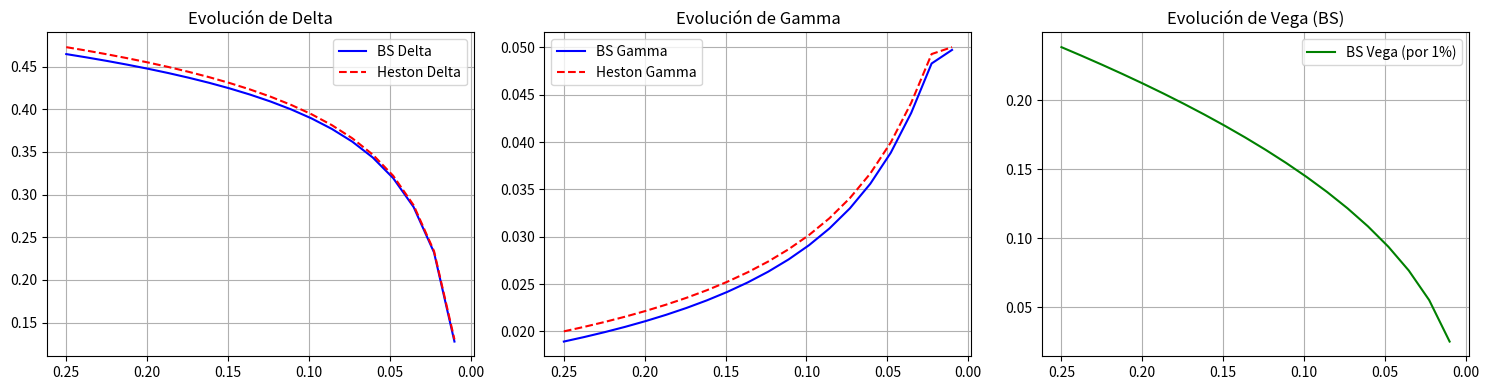

Here is the Python script that generated this plot:
import numpy as np
import matplotlib.pyplot as plt
from scipy.stats import norm
from scipy.integrate import quad

# ==========================================
# --- Parámetros del Sistema ---
# ==========================================
S0 = 120.0      # Precio actual de la acción 
K = 125.0       # Precio de ejercicio 
T = 0.25        # Tiempo (90 días) 
r = 0.04        # Tasa libre de riesgo 
sigma0 = 0.35   # Volatilidad inicial 
kappa = 2.5     # Velocidad de reversión 
theta = 0.30**2 # Varianza de largo plazo (30%^2) 
v0 = sigma0**2  # Varianza inicial 
nu = 0.15       # Volatilidad de la volatilidad 
rho = -0.7      # Correlación (típica en tecnología)
c_base = 0.0015 # Costo de transacción base (0.15%) 

# ==========================================
# --- 1. Modelos de Valoración ---
# ==========================================
def black_scholes_call(S, K, T, r, sigma):
    if T <= 0: return max(0, S - K)
    d1 = (np.log(S / K) + (r + 0.5 * sigma**2) * T) / (sigma * np.sqrt(T))
    d2 = d1 - sigma * np.sqrt(T)
    return S * norm.cdf(d1) - K * np.exp(-r * T) * norm.cdf(d2)

def heston_price(S0, K, T, r, kappa, theta, nu, v0, rho):
    def characteristic_func(u, j):
        a = kappa * theta
        u_j = 0.5 if j == 1 else -0.5
        b_j = kappa - rho * nu if j == 1 else kappa
        
        d = np.sqrt((rho * nu * u * 1j - b_j)**2 - nu**2 * (2 * u_j * u * 1j - u**2))
        g = (b_j - rho * nu * u * 1j + d) / (b_j - rho * nu * u * 1j - d)
        
        C = r * u * 1j * T + (a / nu**2) * ((b_j - rho * nu * u * 1j + d) * T - 2 * np.log((1 - g * np.exp(d * T)) / (1 - g)))
        D = ((b_j - rho * nu * u * 1j + d) / nu**2) * ((1 - np.exp(d * T)) / (1 - g * np.exp(d * T)))
        return np.exp(C + D * v0 + 1j * u * np.log(S0))

    def p_func(u, j):
        return (np.exp(-1j * u * np.log(K)) * characteristic_func(u, j) / (1j * u)).real

    p1 = 0.5 + (1 / np.pi) * quad(p_func, 0, 100, args=(1,), limit=100)[0]
    p2 = 0.5 + (1 / np.pi) * quad(p_func, 0, 100, args=(2,), limit=100)[0]
    
    return S0 * p1 - K * np.exp(-r * T) * p2

# ==========================================
# --- PARTE A: Comparación y Griegas ---
# ==========================================
print("=== PARTE A: Valoración de Modelos ===")
bs_p = black_scholes_call(S0, K, T, r, sigma0)
he_p = heston_price(S0, K, T, r, kappa, theta, nu, v0, rho)

print(f"Precio Black-Scholes: ${bs_p:.2f}")
print(f"Precio Heston: ${he_p:.2f}")
print(f"Riesgo de Modelo (Diferencia): ${abs(bs_p - he_p):.2f}\n")

# Cálculo de Griegas a lo largo del tiempo
tiempos = np.linspace(0.25, 0.01, 20) # Reducido a 20 pasos para optimizar rendimiento de Heston
deltas_bs, gammas_bs, vegas_bs = [], [], []
deltas_he, gammas_he = [], []

dS = S0 * 0.01 # Perturbación del 1% para diferencias finitas

print("Calculando Griegas para ambos modelos (esto puede tomar unos segundos)...")
for t in tiempos:
    # Griegas Black-Scholes analíticas
    d1 = (np.log(S0 / K) + (r + 0.5 * sigma0**2) * t) / (sigma0 * np.sqrt(t))
    deltas_bs.append(norm.cdf(d1))
    gammas_bs.append(norm.pdf(d1) / (S0 * sigma0 * np.sqrt(t)))
    vegas_bs.append(S0 * norm.pdf(d1) * np.sqrt(t) / 100) # Vega por 1%
    
    # Griegas Heston mediante Diferencias Finitas Centrales
    P_up = heston_price(S0 + dS, K, t, r, kappa, theta, nu, v0, rho)
    P_mid = heston_price(S0, K, t, r, kappa, theta, nu, v0, rho)
    P_down = heston_price(S0 - dS, K, t, r, kappa, theta, nu, v0, rho)
    
    deltas_he.append((P_up - P_down) / (2 * dS))
    gammas_he.append((P_up - 2 * P_mid + P_down) / (dS**2))

# Gráficas de Griegas
plt.figure(figsize=(15, 4))
plt.subplot(1, 3, 1)
plt.plot(tiempos, deltas_bs, 'b-', label='BS Delta')
plt.plot(tiempos, deltas_he, 'r--', label='Heston Delta')
plt.title('Evolución de Delta')
plt.gca().invert_xaxis()
plt.legend()
plt.grid(True)

plt.subplot(1, 3, 2)
plt.plot(tiempos, gammas_bs, 'b-', label='BS Gamma')
plt.plot(tiempos, gammas_he, 'r--', label='Heston Gamma')
plt.title('Evolución de Gamma')
plt.gca().invert_xaxis()
plt.legend()
plt.grid(True)

plt.subplot(1, 3, 3)
plt.plot(tiempos, vegas_bs, 'g-', label='BS Vega (por 1%)')
plt.title('Evolución de Vega (BS)')
plt.gca().invert_xaxis()
plt.legend()
plt.grid(True)
plt.tight_layout()
plt.show()

# ==========================================
# --- PARTE B: Estrategia de Cobertura ---
# ==========================================
print("=== PARTE B: Optimización de Hedging ===")
np.random.seed(42) # Para reproducibilidad

def simulate_delta_hedging(N_steps, cost_rate):
    dt = T / N_steps
    S_path = [S0]
    # Simulamos un camino de precios (GBM)
    for _ in range(N_steps):
        Z = np.random.normal(0, 1)
        S_next = S_path[-1] * np.exp((r - 0.5 * sigma0**2) * dt + sigma0 * np.sqrt(dt) * Z)
        S_path.append(S_next)
    
    total_cost = 0
    prev_delta = 0
    
    # Calculamos el costo de rebalancear en cada paso
    for i in range(N_steps):
        t_remain = T - i * dt
        if t_remain <= 0: break
        d1 = (np.log(S_path[i] / K) + (r + 0.5 * sigma0**2) * t_remain) / (sigma0 * np.sqrt(t_remain))
        current_delta = norm.cdf(d1)
        
        # Costo = (Cambio en Delta) * Precio Acción * Tarifa
        shares_traded = abs(current_delta - prev_delta)
        total_cost += shares_traded * S_path[i] * cost_rate
        prev_delta = current_delta
        
    return total_cost

costo_diario = simulate_delta_hedging(90, c_base) # 90 días
costo_semanal = simulate_delta_hedging(12, c_base) # ~12 semanas

print(f"Costo Total Hedging Diario (0.15%): ${costo_diario:.2f} por opción")
print(f"Costo Total Hedging Semanal (0.15%): ${costo_semanal:.2f} por opción")
print("Conclusión B: El rebalanceo frecuente (diario) minimiza el tracking error pero dispara los costos de transacción.\n")

# ==========================================
# --- PARTE C: Análisis de Sensibilidad ---
# ==========================================
print("=== PARTE C: Análisis de Sensibilidad (Shocks) ===")

# 1. Shock de Volatilidad (+50%)
vol_crisis = sigma0 * 1.5
precio_crisis_bs = black_scholes_call(S0, K, T, r, vol_crisis)
precio_crisis_he = heston_price(S0, K, T, r, kappa, theta, nu, vol_crisis**2, rho)
print(f"1. CRISIS (+50% vol):")
print(f"   Precio BS Crisis: ${precio_crisis_bs:.2f} (Impacto: +${precio_crisis_bs - bs_p:.2f})")
print(f"   Precio Heston Crisis: ${precio_crisis_he:.2f} (Impacto: +${precio_crisis_he - he_p:.2f})")

# 2. Incertidumbre Paramétrica (+/- 20% en Kappa)
kappa_up = kappa * 1.2
kappa_down = kappa * 0.8
precio_kup = heston_price(S0, K, T, r, kappa_up, theta, nu, v0, rho)
precio_kdown = heston_price(S0, K, T, r, kappa_down, theta, nu, v0, rho)
print(f"2. INCERTIDUMBRE KAPPA:")
print(f"   Precio con Kappa +20% (Reversión rápida): ${precio_kup:.2f}")
print(f"   Precio con Kappa -20% (Reversión lenta): ${precio_kdown:.2f}")

# 3. Shock de Costos de Transacción (0.50%)
c_alto = 0.005
costo_diario_alto = simulate_delta_hedging(90, c_alto)
costo_semanal_alto = simulate_delta_hedging(12, c_alto)
print(f"3. SHOCK DE COSTOS (al 0.50%):")
print(f"   Costo Hedging Diario: ${costo_diario_alto:.2f}")
print(f"   Costo Hedging Semanal: ${costo_semanal_alto:.2f}")
print("   Conclusión C3: Ante un aumento de costos, la frecuencia óptima de rebalanceo debe reducirse (moverse a semanal).")
